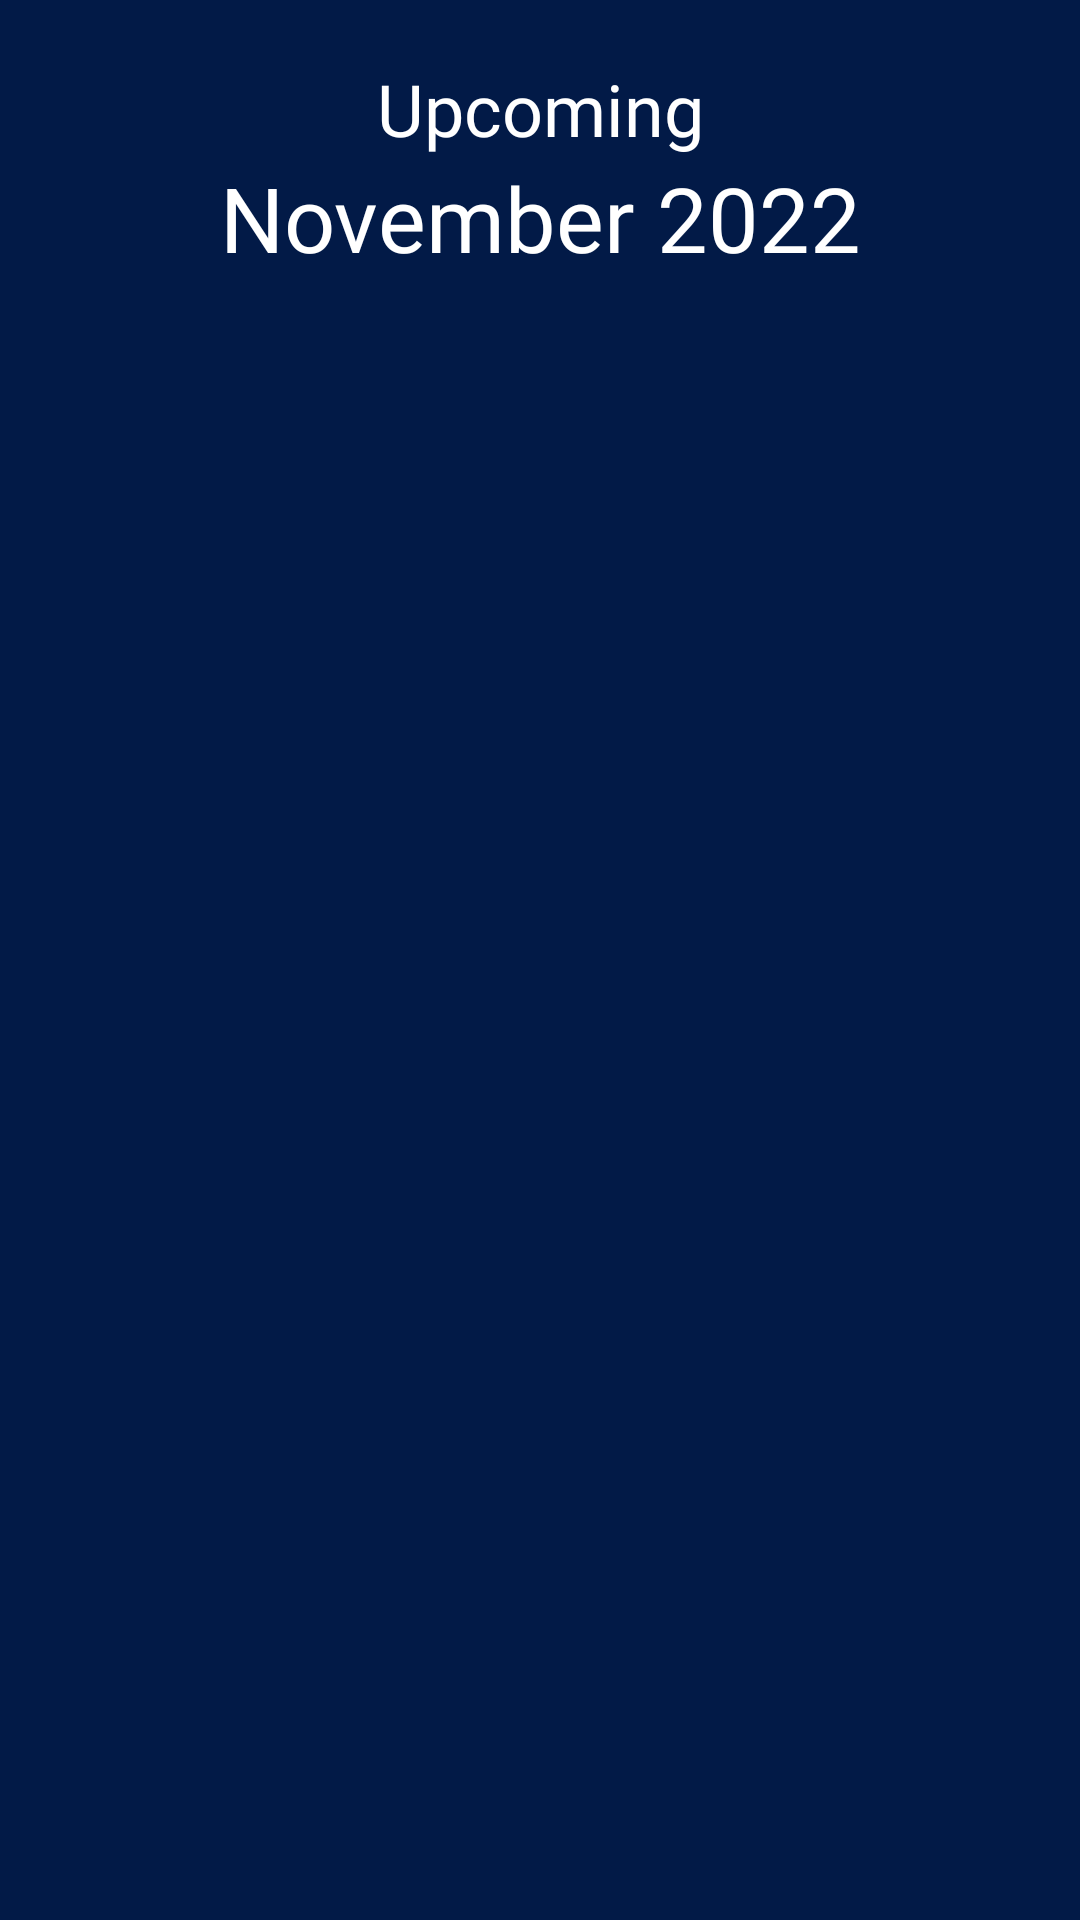

This screen was rendered from an Android layout file. Write that file and the resources it references.
<!-- AndroidManifest.xml: application theme Theme.GNews -->
<!-- res/layout/fragment_upcoming.xml -->
<?xml version="1.0" encoding="utf-8"?>
<LinearLayout xmlns:android="http://schemas.android.com/apk/res/android"
    xmlns:tools="http://schemas.android.com/tools"
    android:layout_width="match_parent"
    android:layout_height="match_parent"
    android:orientation="vertical"
    android:background="@color/bg"
    tools:context=".fragment.upcoming">

    <TextView
        android:layout_width="match_parent"
        android:layout_height="wrap_content"
        android:text="Upcoming"
        android:textColor="@color/white"
        android:fontFamily="@font/glutensemibold"
        android:textAlignment="center"
        android:textSize="24dp"
        android:layout_marginTop="20dp"/>

    <TextView
        android:layout_width="match_parent"
        android:layout_height="wrap_content"
        android:text="November 2022"
        android:textColor="@color/white"
        android:fontFamily="@font/glutensemibold"
        android:textAlignment="center"
        android:textSize="30dp" />

    <androidx.recyclerview.widget.RecyclerView
        android:id="@+id/rcupcoming"
        android:layout_width="match_parent"
        android:layout_height="wrap_content"
        android:layout_marginTop="35dp"
        android:paddingLeft="10dp"
        android:paddingRight="10dp"
        tools:listitem="@layout/item_upcoming"/>

</LinearLayout>
<!-- res/layout/item_upcoming.xml (included above) -->
<?xml version="1.0" encoding="utf-8"?>
<LinearLayout xmlns:android="http://schemas.android.com/apk/res/android"
    android:layout_width="wrap_content"
    android:layout_height="wrap_content">

    <TextView
        android:id="@+id/tvrc"
        android:layout_width="wrap_content"
        android:layout_height="wrap_content"
        android:text="Gotham Knights: Heroic Assault [PC, PS5, XSX] – November 29, 2022"
        android:textAlignment="textStart"
        android:fontFamily="@font/glutensemibold"
        android:textColor="@color/white"
        android:layout_marginBottom="20dp"
        android:textSize="20dp"/>

</LinearLayout>
<!-- resources referenced by this layout -->
<resources>
  <color name="bg">#021A47</color>
  <color name="white">#FFFFFFFF</color>
  <style name="Theme.GNews" parent="Theme.MaterialComponents.DayNight.NoActionBar">
          
          <item name="colorPrimary">@color/white</item>
          <item name="colorPrimaryVariant">@color/white</item>
          <item name="colorOnPrimary">@color/white</item>
          
          <item name="colorSecondary">@color/teal_200</item>
          <item name="colorSecondaryVariant">@color/teal_700</item>
          <item name="colorOnSecondary">@color/black</item>
          
          <item name="android:statusBarColor" tools:targetApi="l">@color/bg</item>
          
      </style>
  <color name="teal_200">#FF03DAC5</color>
  <color name="teal_700">#FF018786</color>
  <color name="black">#FF000000</color>
</resources>
